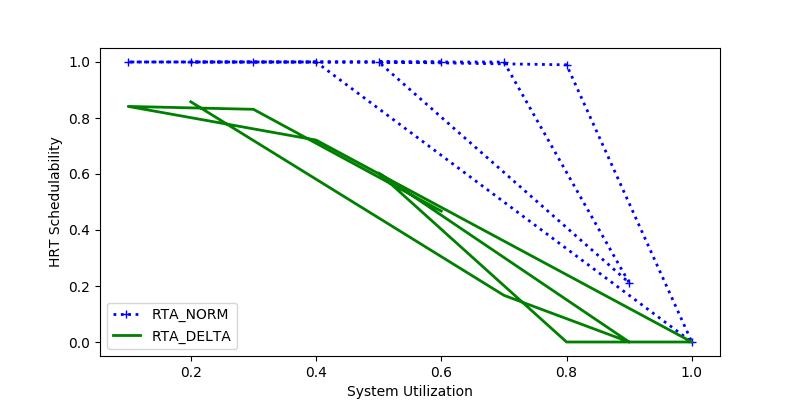

Data behind this chart, as committed beside it:
sys_util, RTA_NORM, RTA_DELTA
0.6, 1.0, 0.4675
0.3, 1.0, 0.8311
0.1, 1.0, 0.8413
0.4, 1.0, 0.7212
1.0, 0.0, 0.0
0.8, 0.99, 0.0
0.5, 1.0, 0.6038
0.9, 0.2115, 0.0
0.7, 1.0, 0.1667
0.2, 1.0, 0.8579
